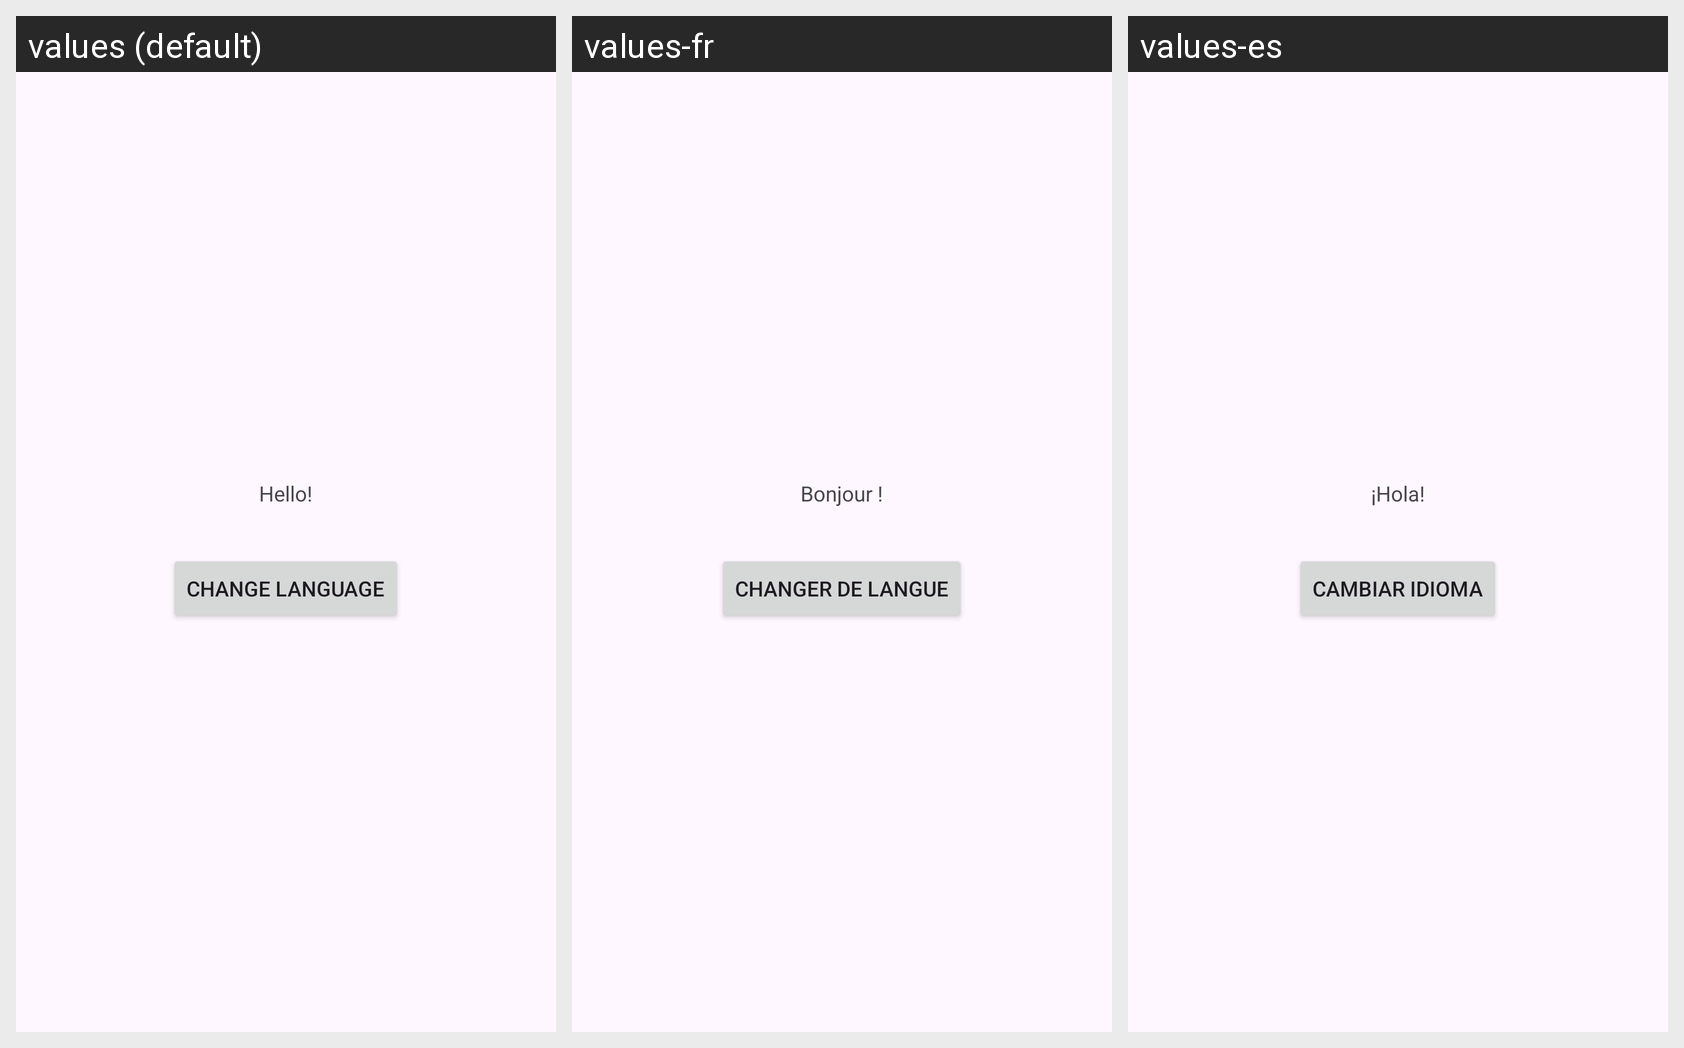

The same Android screen rendered under several of its app's locales, left to right. List the strings drawn on it with the default value and each locale's translation.
Android screen res/layout/activity_main.xml rendered under 3 locales, left to right: values (default), values-fr, values-es. Device: Nexus 5 (rendered at 1080×1920; each locale shown at half size, 540×960, under a caption strip naming it); theme Theme.LinguaLytical.
Strings drawn on this screen, with the default value and each locale's value (text and hints the layout hard-codes appear in the picture but are not listed):

hello
  values: Hello!
  values-fr: Bonjour !
  values-es: ¡Hola!

change_language
  values: Change Language
  values-fr: Changer de Langue
  values-es: Cambiar Idioma
